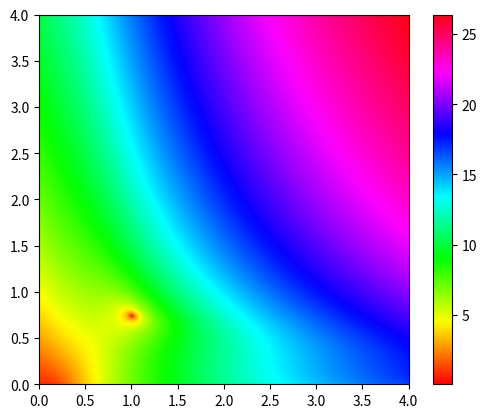

This chart was generated by the following Python code:
from math import log, sqrt
import matplotlib.pyplot as plt

def z(u, v):
    # result from 4741634u.py, zero at u = 1 and v = sqrt(3) - 1
    U = sqrt(u*(u + 2))
    V = sqrt((1 + u)**2*(1 + v)**2 - u*(u + 2))
    f = (2*u**9*v**4 + 8*u**9*v**3 + 12*u**9*v**2 + 8*u**9*v + 2*u**9 + 13*u**8*v**4 + 52*u**8*v**3 + 78*u**8*v**2 + 52*u**8*v + 13*u**8 + 32*u**7*v**4 + 128*u**7*v**3 + 256*u**7*v**2 + 256*u**7*v + 32*u**7 + 28*u**6*v**4 + 112*u**6*v**3 + 552*u**6*v**2 + 880*u**6*v + 28*u**6 - 28*u**5*v**4 - 112*u**5*v**3 + 664*u**5*v**2 + 1552*u**5*v + 100*u**5 - 98*u**4*v**4 - 392*u**4*v**3 + 180*u**4*v**2 + 1144*u**4*v + 286*u**4 - 112*u**3*v**4 - 448*u**3*v**3 - 416*u**3*v**2 + 64*u**3*v - 112*u**3 - 68*u**2*v**4 - 272*u**2*v**3 - 408*u**2*v**2 - 272*u**2*v - 580*u**2 - 22*u*v**4 - 88*u*v**3 - 132*u*v**2 - 88*u*v - 22*u - 3*v**4 - 12*v**3 - 18*v**2 - 12*v - 3)*U*V + (-18*u**9*v**4 - 72*u**9*v**3 - 76*u**9*v**2 - 8*u**9*v - 2*u**9 - 157*u**8*v**4 - 628*u**8*v**3 - 654*u**8*v**2 - 52*u**8*v - 13*u**8 - 580*u**7*v**4 - 2320*u**7*v**3 - 2520*u**7*v**2 - 400*u**7*v - 36*u**7 - 1176*u**6*v**4 - 4704*u**6*v**3 - 5520*u**6*v**2 - 1632*u**6*v - 56*u**6 - 1416*u**5*v**4 - 5664*u**5*v**3 - 7056*u**5*v**2 - 2784*u**5*v - 184*u**5 - 1018*u**4*v**4 - 4072*u**4*v**3 - 4860*u**4*v**2 - 1576*u**4*v - 426*u**4 - 412*u**3*v**4 - 1648*u**3*v**3 - 1448*u**3*v**2 + 400*u**3*v - 28*u**3 - 80*u**2*v**4 - 320*u**2*v**3 - 96*u**2*v**2 + 448*u**2*v + 496*u**2 - 6*u*v**4 - 24*u*v**3 - 36*u*v**2 - 24*u*v - 6*u - v**4 - 4*v**3 - 6*v**2 - 4*v - 1)*U + (2*u**9*v**5 + 10*u**9*v**4 + 20*u**9*v**3 + 20*u**9*v**2 + 18*u**9*v + 10*u**9 + 14*u**8*v**5 + 70*u**8*v**4 + 144*u**8*v**3 + 152*u**8*v**2 + 138*u**8*v + 74*u**8 + 40*u**7*v**5 + 200*u**7*v**4 + 432*u**7*v**3 + 496*u**7*v**2 + 440*u**7*v + 216*u**7 + 60*u**6*v**5 + 300*u**6*v**4 + 692*u**6*v**3 + 876*u**6*v**2 + 720*u**6*v + 296*u**6 + 52*u**5*v**5 + 260*u**5*v**4 + 656*u**5*v**3 + 928*u**5*v**2 + 644*u**5*v + 164*u**5 + 32*u**4*v**5 + 160*u**4*v**4 + 476*u**4*v**3 + 788*u**4*v**2 + 460*u**4*v + 20*u**4 + 24*u**3*v**5 + 120*u**3*v**4 + 416*u**3*v**3 + 768*u**3*v**2 + 520*u**3*v + 72*u**3 + 20*u**2*v**5 + 100*u**2*v**4 + 332*u**2*v**3 + 596*u**2*v**2 + 464*u**2*v + 120*u**2 + 10*u*v**5 + 50*u*v**4 + 140*u*v**3 + 220*u*v**2 + 170*u*v + 50*u + 2*v**5 + 10*v**4 + 20*v**3 + 20*v**2 + 10*v + 2)*V + (-4*u**11*v**3 - 12*u**11*v**2 - 8*u**11*v + 2*u**10*v**5 + 10*u**10*v**4 - 24*u**10*v**3 - 112*u**10*v**2 - 78*u**10*v + 2*u**10 + 18*u**9*v**5 + 90*u**9*v**4 - 32*u**9*v**3 - 456*u**9*v**2 - 342*u**9*v + 10*u**9 + 84*u**8*v**5 + 420*u**8*v**4 + 240*u**8*v**3 - 960*u**8*v**2 - 848*u**8*v + 16*u**8 + 248*u**7*v**5 + 1240*u**7*v**4 + 1364*u**7*v**3 - 868*u**7*v**2 - 1216*u**7*v + 24*u**7 + 464*u**6*v**5 + 2320*u**6*v**4 + 3240*u**6*v**3 + 440*u**6*v**2 - 820*u**6*v + 124*u**6 + 532*u**5*v**5 + 2660*u**5*v**4 + 4180*u**5*v**3 + 1900*u**5*v**2 + 188*u**5*v + 340*u**5 + 348*u**4*v**5 + 1740*u**4*v**4 + 2912*u**4*v**3 + 1776*u**4*v**2 + 656*u**4*v + 400*u**4 + 104*u**3*v**5 + 520*u**3*v**4 + 848*u**3*v**3 + 464*u**3*v**2 + 200*u**3*v + 168*u**3 - 2*u**2*v**5 - 10*u**2*v**4 - 96*u**2*v**3 - 248*u**2*v**2 - 190*u**2*v - 30*u**2 - 6*u*v**5 - 30*u*v**4 - 84*u*v**3 - 132*u*v**2 - 102*u*v - 30*u)
    return log(1 + f)

def main():
    len = 4
    Z = [[z(j/100, i/100) for j in range(len*100)] for i in range(len*100)]
    plt.imshow(Z, origin = 'lower', extent = [0, len, 0, len], cmap = plt.cm.hsv)
    plt.colorbar()
    plt.show()

if __name__ == '__main__':
    main()